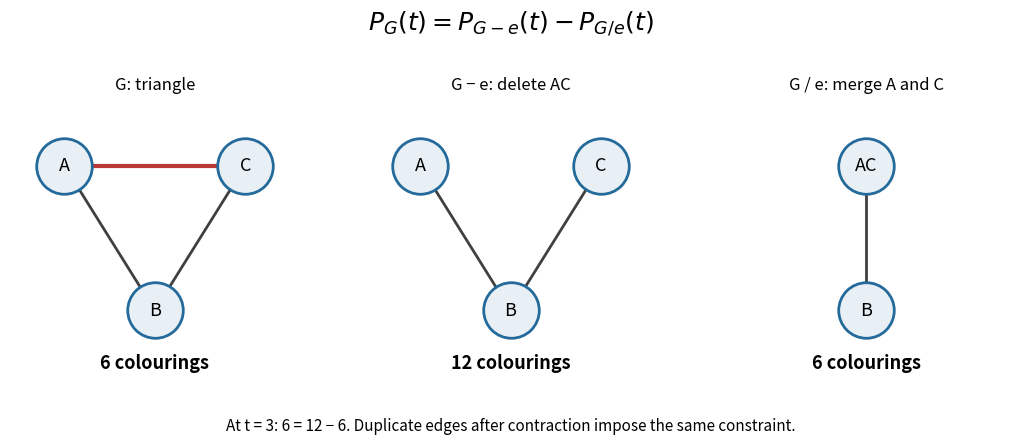

Here is the Python script that generated this plot: (Note: this script raises an exception after producing the figure.)
"""Triangle deletion-contraction, with exact three-color counts; PNG to CWD."""
from pathlib import Path

import matplotlib.pyplot as plt


def draw(ax, positions, edges, highlight=None):
    for edge in edges:
        x1, y1 = positions[edge[0]]
        x2, y2 = positions[edge[1]]
        selected = edge == highlight
        ax.plot([x1, x2], [y1, y2],
                color="#ba3a3a" if selected else "#404040",
                lw=3 if selected else 2, zorder=1)
    for label, (x, y) in positions.items():
        ax.scatter(x, y, s=1600, facecolor="#e8f0f6",
                   edgecolor="#246a9b", linewidth=2, zorder=2)
        ax.text(x, y, label, ha="center", va="center", fontsize=13, zorder=3)
    ax.set(xlim=(-1.2, 1.2), ylim=(-1.05, 1.15), aspect="equal")
    ax.axis("off")


def main():
    fig, axes = plt.subplots(1, 3, figsize=(10.5, 4.5), dpi=120)
    fig.patch.set_facecolor("white")
    pos = {"A": (-0.75, 0.6), "B": (0, -0.6), "C": (0.75, 0.6)}
    draw(axes[0], pos, [("A", "B"), ("B", "C"), ("A", "C")], ("A", "C"))
    draw(axes[1], pos, [("A", "B"), ("B", "C")])
    draw(axes[2], {"AC": (0, 0.6), "B": (0, -0.6)}, [("AC", "B")])
    titles = ["G: triangle", "G − e: delete AC", "G / e: merge A and C"]
    counts = ["6 colourings", "12 colourings", "6 colourings"]
    for ax, title, count in zip(axes, titles, counts):
        ax.set_title(title, fontsize=12, pad=7)
        ax.text(0.5, -0.015, count, transform=ax.transAxes,
                ha="center", fontsize=13, weight="bold")
    fig.suptitle(r"$P_G(t)=P_{G-e}(t)-P_{G/e}(t)$", fontsize=18, y=0.97)
    fig.text(0.5, 0.035,
             "At t = 3: 6 = 12 − 6. Duplicate edges after contraction impose the same constraint.",
             ha="center", fontsize=11)
    fig.subplots_adjust(left=0.02, right=0.98, top=0.77, bottom=0.18, wspace=0.2)
    fig.savefig(Path.cwd() / Path(__file__).with_suffix(".png").name,
                facecolor="white", transparent=False)
    plt.close(fig)


if __name__ == "__main__":
    main()
